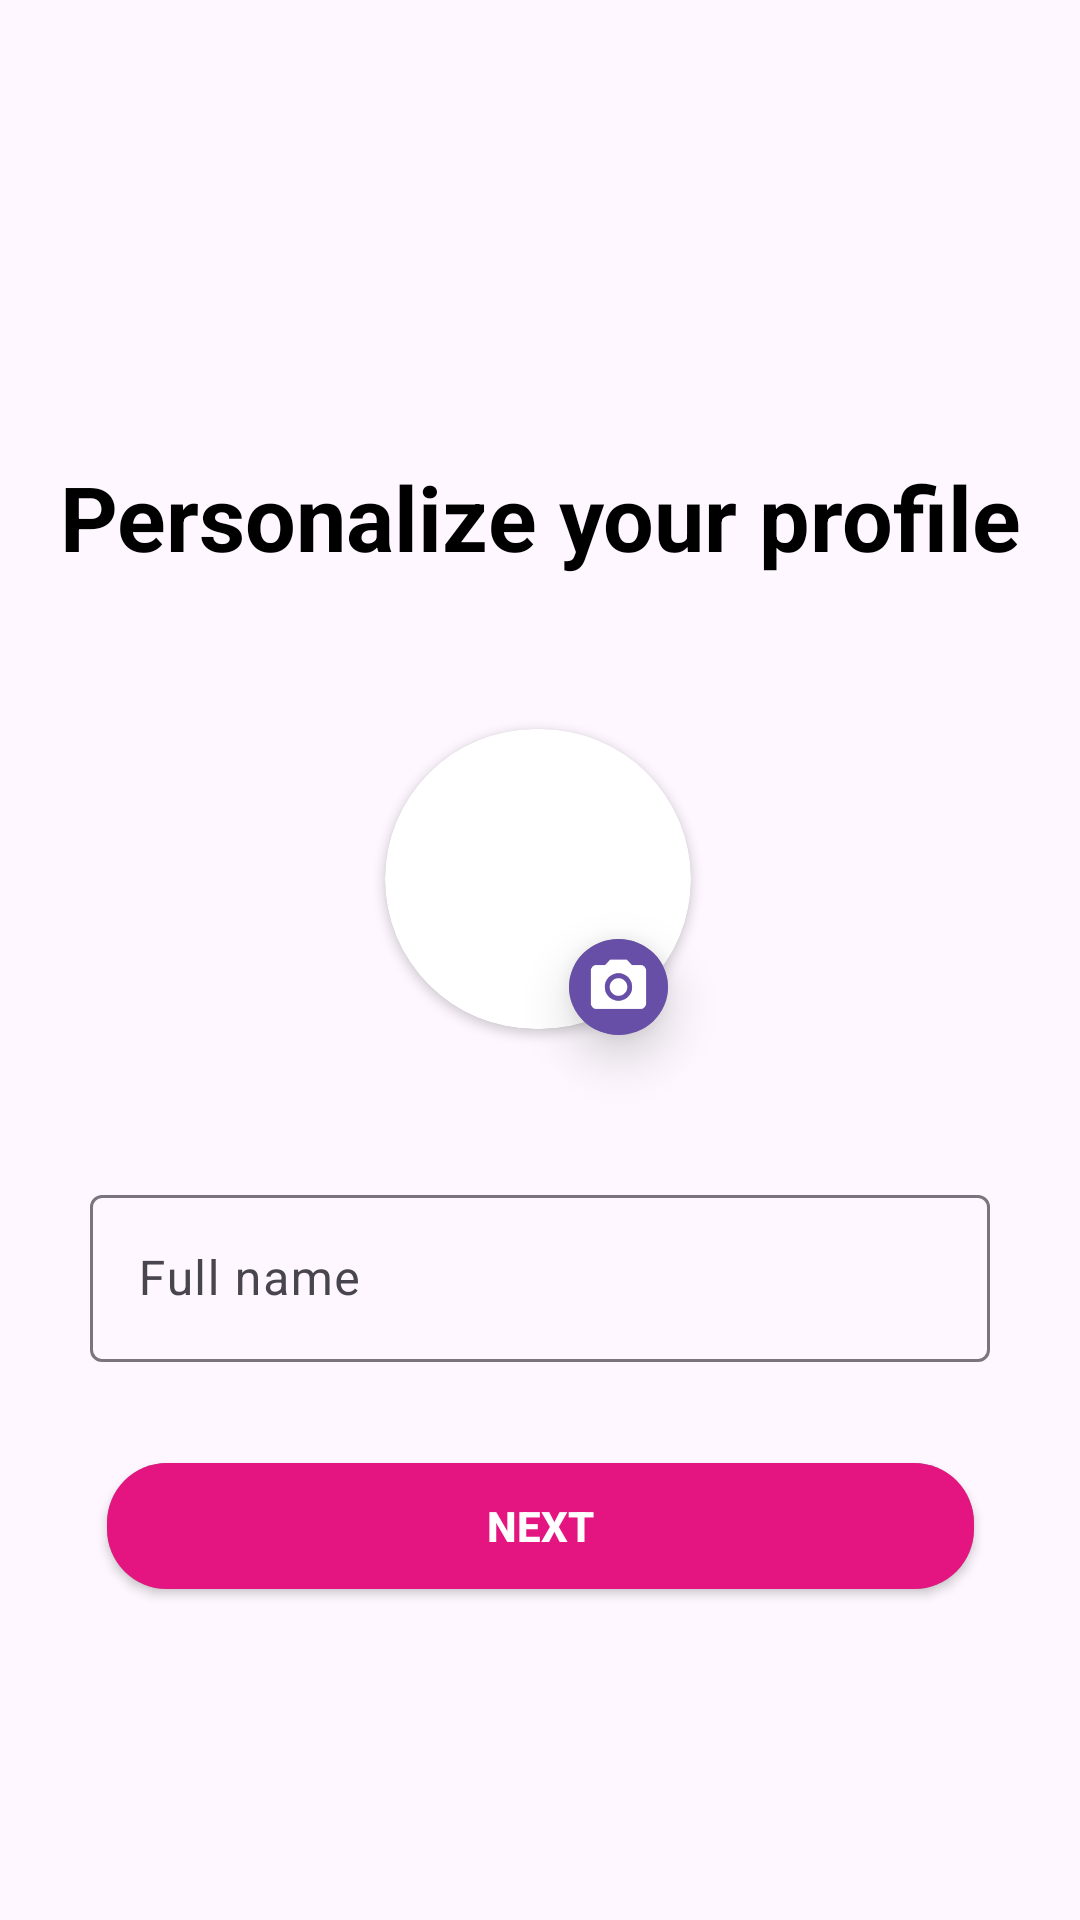

Android layout source for this screen:
<!-- AndroidManifest.xml: application theme Base.Theme.Bingchat -->
<!-- res/layout/activity_profile_details.xml -->
<?xml version="1.0" encoding="utf-8"?>
<androidx.constraintlayout.widget.ConstraintLayout
    xmlns:android="http://schemas.android.com/apk/res/android"
    xmlns:app="http://schemas.android.com/apk/res-auto"
    xmlns:tools="http://schemas.android.com/tools"
    android:layout_width="match_parent"
    android:layout_height="match_parent"
    tools:context=".ProfileDetailsActivity">

    <TextView
        android:id="@+id/textView"
        android:layout_width="364dp"
        android:layout_height="41dp"
        android:layout_marginTop="152dp"
        android:text="@string/header_profile_details"
        android:textAlignment="center"
        android:textSize="30sp"
        android:textStyle="bold"
        app:layout_constraintEnd_toEndOf="parent"
        app:layout_constraintHorizontal_bias="0.659"
        app:layout_constraintStart_toStartOf="parent"
        app:layout_constraintTop_toTopOf="parent"
        tools:ignore="TextSizeCheck" />

    <androidx.cardview.widget.CardView
        android:id="@+id/cardView"
        android:layout_width="102dp"
        android:layout_height="100dp"
        android:layout_marginTop="50dp"
        app:cardCornerRadius="250dp"
        app:layout_constraintEnd_toEndOf="parent"
        app:layout_constraintHorizontal_bias="0.498"
        app:layout_constraintStart_toStartOf="parent"
        app:layout_constraintTop_toBottomOf="@+id/textView">

        <ImageView
            android:id="@+id/profile_pic"
            android:layout_width="match_parent"
            android:layout_height="match_parent"
            android:clickable="true"
            android:contentDescription="TODO"
            android:focusable="true"
            android:scaleType="centerCrop"
            android:src="@drawable/default_pic"
            tools:ignore="SpeakableTextPresentCheck" />

    </androidx.cardview.widget.CardView>

    <ImageView
        android:id="@+id/imageView3"
        android:layout_width="33dp"
        android:layout_height="32dp"
        android:layout_marginBottom="48dp"
        android:contentDescription="TODO"
        android:elevation="10dp"
        android:tint="@color/white"
        android:background="@drawable/edit_photo"
        android:foreground="?selectableItemBackgroundBorderless"
        android:padding="5dp"
        app:layout_constraintBottom_toTopOf="@+id/nameInput"
        app:layout_constraintEnd_toEndOf="parent"
        app:layout_constraintHorizontal_bias="0.58"
        app:layout_constraintStart_toStartOf="parent"
        app:srcCompat="@drawable/baseline_photo_camera_24" />


    <com.google.android.material.textfield.TextInputLayout
        android:id="@+id/nameInput"
        android:layout_width="300dp"
        android:layout_height="wrap_content"
        android:layout_marginTop="50dp"
        app:layout_constraintEnd_toEndOf="parent"
        app:layout_constraintStart_toStartOf="parent"
        app:layout_constraintTop_toBottomOf="@+id/cardView">

        <com.google.android.material.textfield.TextInputEditText
            android:layout_width="match_parent"
            android:layout_height="match_parent"
            android:hint="Full name" />
    </com.google.android.material.textfield.TextInputLayout>


    <androidx.appcompat.widget.AppCompatButton
        android:id="@+id/buttonNext"
        android:layout_width="289dp"
        android:layout_height="42dp"
        android:background="@drawable/add_user_btn"
        android:text="Next"
        android:textColor="@color/white"
        android:textStyle="bold"
        app:layout_constraintBottom_toBottomOf="parent"
        app:layout_constraintEnd_toEndOf="parent"
        app:layout_constraintStart_toStartOf="parent"
        app:layout_constraintTop_toBottomOf="@+id/nameInput"
        app:layout_constraintVertical_bias="0.234"
        tools:ignore="TouchTargetSizeCheck" />

</androidx.constraintlayout.widget.ConstraintLayout>
<!-- resources referenced by this layout -->
<resources>
  <color name="white">#FFFFFFFF</color>
  <!-- drawable add_user_btn (drawable) -->
  <?xml version="1.0" encoding="utf-8"?>
  <ripple xmlns:android="http://schemas.android.com/apk/res/android"
      android:color="?android:attr/colorControlHighlight">
     <item android:id="@+id/masked">
        <shape android:shape="rectangle">
            <corners android:radius="20dp"/>
            <solid android:color="@color/deemWhite"/>
      </shape>
     </item>
      <item>
        <shape android:shape="rectangle">
            <corners android:radius="20dp"/>
            <solid android:color="@color/pink"/>
        </shape>
      </item>
  </ripple>
  <!-- drawable baseline_photo_camera_24 (drawable) -->
  <vector android:height="24dp" android:tint="#AF0674"
      android:viewportHeight="24" android:viewportWidth="24"
      android:width="24dp" xmlns:android="http://schemas.android.com/apk/res/android">
      <path android:fillColor="@android:color/white" android:pathData="M12,12m-3.2,0a3.2,3.2 0,1 1,6.4 0a3.2,3.2 0,1 1,-6.4 0"/>
      <path android:fillColor="@android:color/white" android:pathData="M9,2L7.17,4L4,4c-1.1,0 -2,0.9 -2,2v12c0,1.1 0.9,2 2,2h16c1.1,0 2,-0.9 2,-2L22,6c0,-1.1 -0.9,-2 -2,-2h-3.17L15,2L9,2zM12,17c-2.76,0 -5,-2.24 -5,-5s2.24,-5 5,-5 5,2.24 5,5 -2.24,5 -5,5z"/>
  </vector>
  <!-- drawable edit_photo (drawable) -->
  <?xml version="1.0" encoding="utf-8"?>
  <ripple xmlns:android="http://schemas.android.com/apk/res/android"
      android:color="?android:attr/colorControlHighlight">
      <item android:id="@+id/masked">
          <shape android:shape="oval">
              <corners android:radius="20dp"/>
              <solid android:color="@color/deemWhite"/>
          </shape>
      </item>
      <item>
          <shape android:shape="oval">
              <corners android:radius="20dp"/>
              <solid android:color="@color/violet"/>
          </shape>
      </item>
  </ripple>
  <string name="header_profile_details">Personalize your profile</string>
  <style name="Base.Theme.Bingchat" parent="Theme.Material3.DayNight.NoActionBar">
          
           
          <item name="android:windowLightStatusBar">true</item>
          <item name="iconTint">@color/dark</item>
          <item name="colorControlActivated">@color/dark</item>
          <item name="android:textColor">@color/black</item>
          <item name="popupMenuStyle">@style/popup_menu_style</item>
          <item name="android:textColor">@color/black</item>
      </style>
  <color name="deemWhite">#999999</color>
  <color name="pink">#e41581</color>
  <color name="violet">#674ea7</color>
  <color name="dark">#15141a</color>
  <color name="black">#000000</color>
  <style name="popup_menu_style" parent="Widget.Material3.PopupMenu">
          <item name="android:popupBackground">@color/violet</item>
      </style>
</resources>
